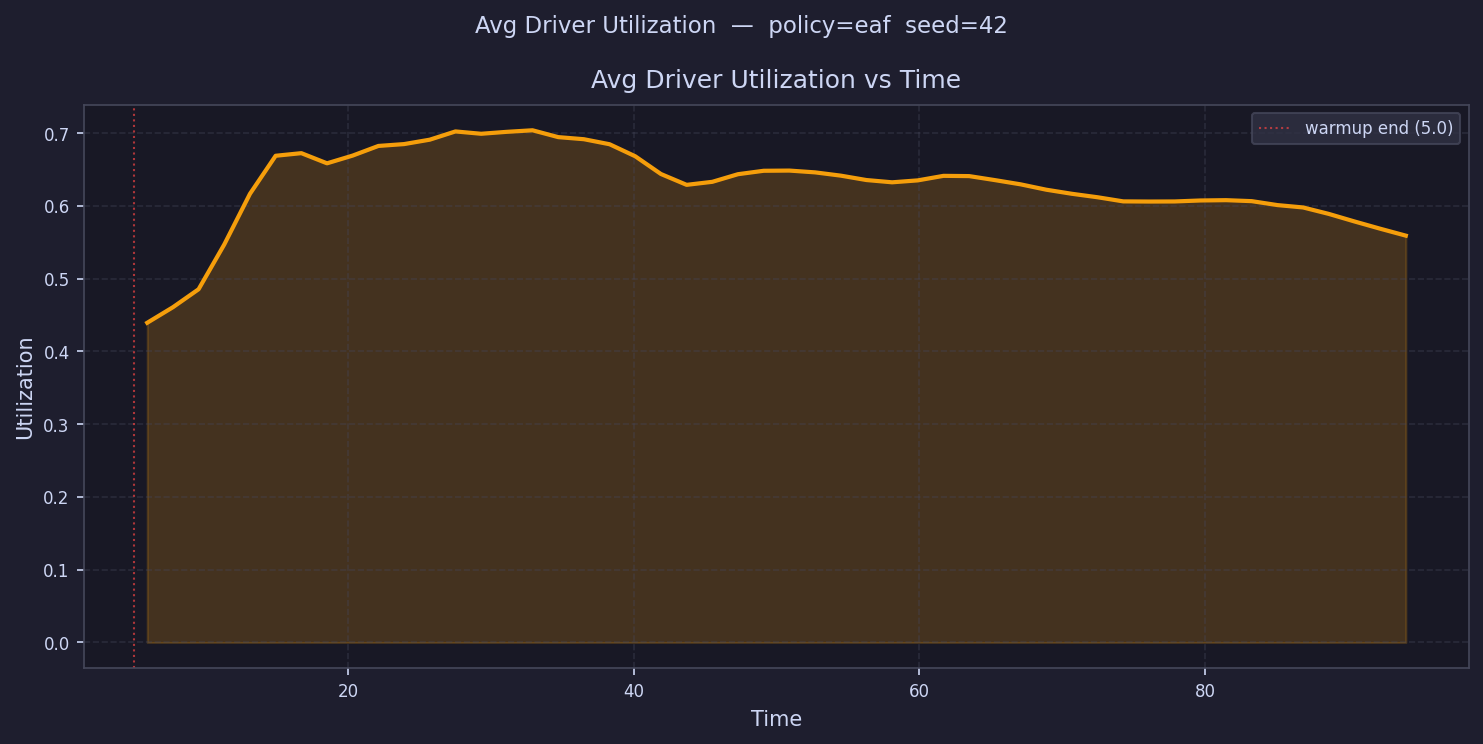

Data behind this chart, as committed beside it:
time, avg_driver_utilization
5.9, 0.4394
7.699, 0.4608
9.499, 0.4855
11.3, 0.547
13.1, 0.6166
14.9, 0.6689
16.7, 0.6725
18.5, 0.6585
20.3, 0.6692
22.09, 0.6824
23.89, 0.685
25.69, 0.691
27.49, 0.7024
29.29, 0.6992
31.09, 0.7018
32.89, 0.704
34.69, 0.6946
36.49, 0.6917
38.29, 0.6848
40.09, 0.6682
41.89, 0.6439
43.69, 0.6289
45.49, 0.6331
47.29, 0.6436
49.09, 0.6483
50.89, 0.6486
52.69, 0.6461
54.49, 0.6416
56.28, 0.6356
58.08, 0.6324
59.88, 0.6351
61.68, 0.6413
63.48, 0.641
65.28, 0.6355
67.08, 0.6297
68.88, 0.6223
70.68, 0.6167
72.48, 0.6119
74.28, 0.6062
76.08, 0.606
77.88, 0.6061
79.68, 0.6075
81.48, 0.6079
83.28, 0.6065
85.08, 0.6011
86.88, 0.5979
88.68, 0.589
90.47, 0.5786
92.27, 0.5687
94.07, 0.5591
